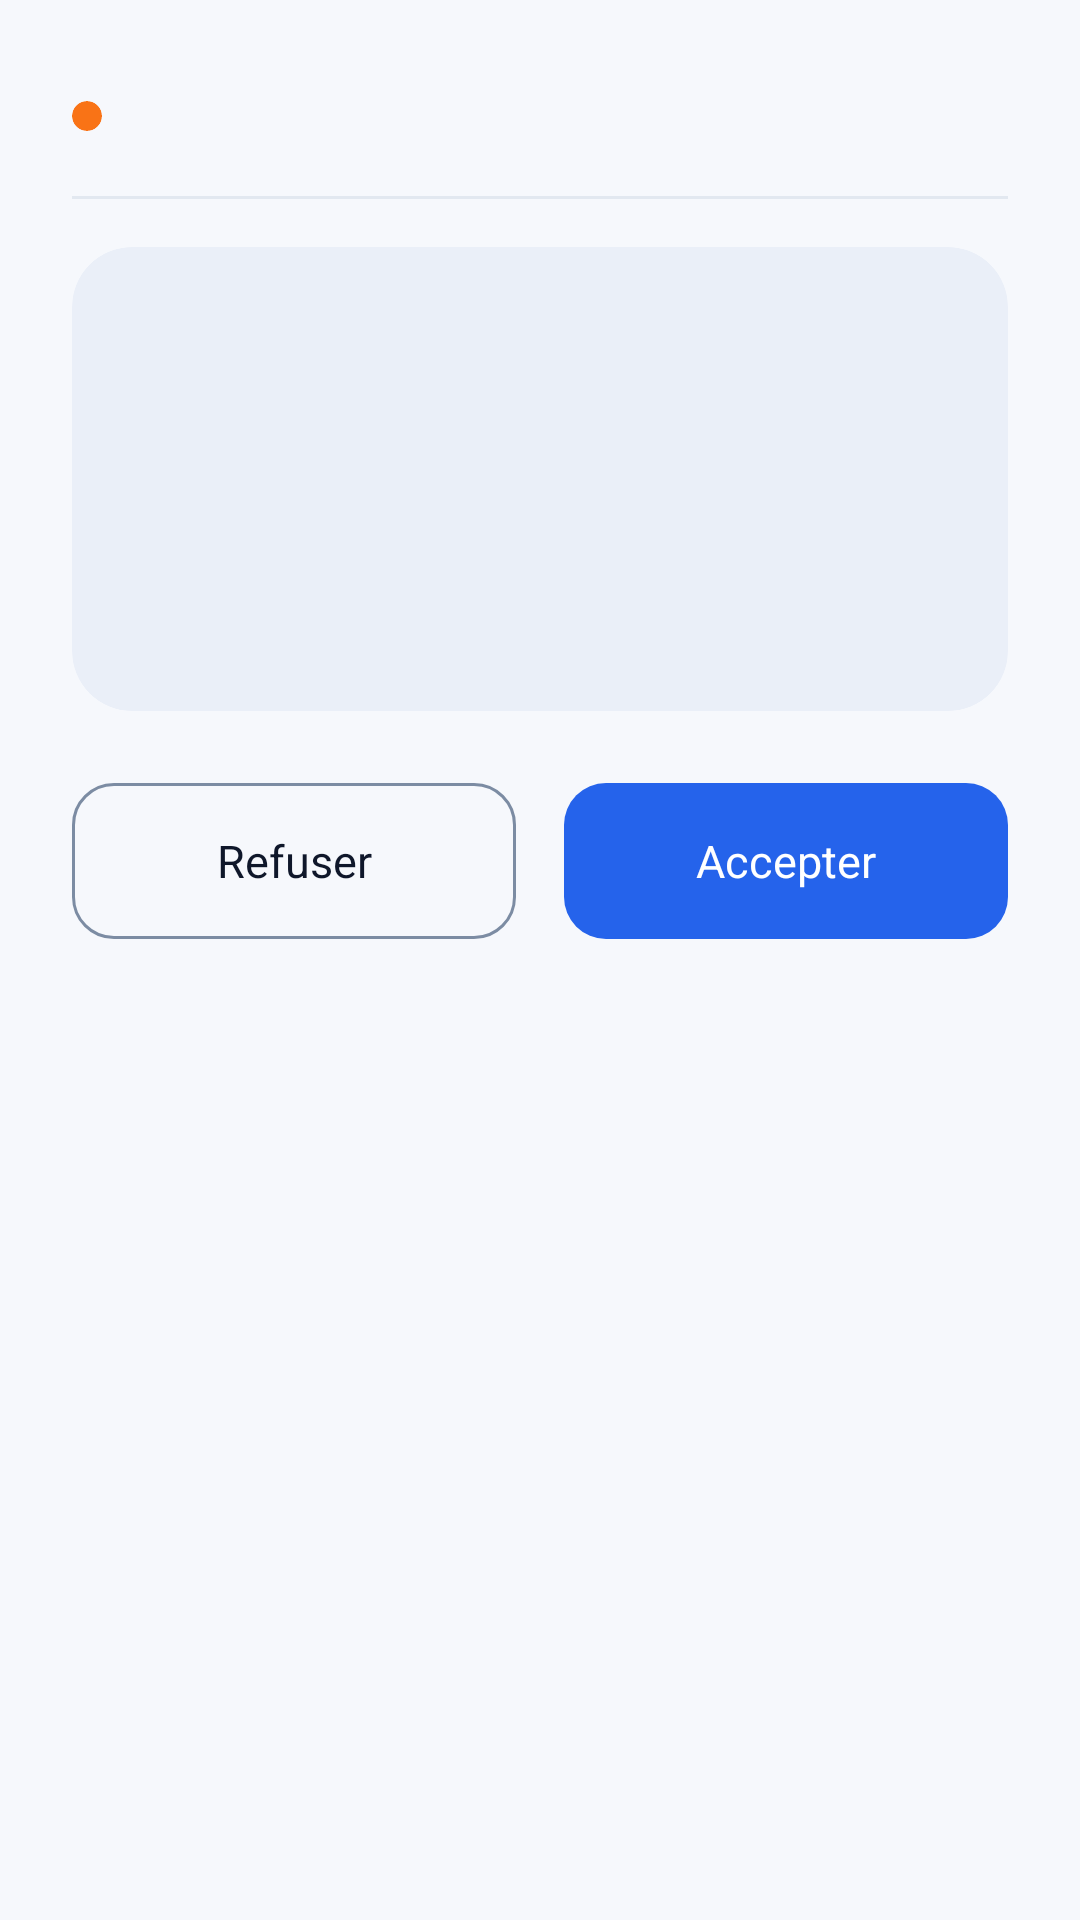

Android layout source for this screen:
<!-- AndroidManifest.xml: application theme Theme.TrackGo -->
<!-- res/layout/dialog_order_details.xml -->
<?xml version="1.0" encoding="utf-8"?>
<LinearLayout xmlns:android="http://schemas.android.com/apk/res/android"
    xmlns:app="http://schemas.android.com/apk/res-auto"
    xmlns:tools="http://schemas.android.com/tools"
    android:layout_width="match_parent"
    android:layout_height="wrap_content"
    android:orientation="vertical"
    android:paddingStart="@dimen/tg_space_xxl"
    android:paddingTop="@dimen/tg_space_xxl"
    android:paddingEnd="@dimen/tg_space_xxl"
    android:paddingBottom="@dimen/tg_space_xxl">

    
    <LinearLayout
        android:layout_width="match_parent"
        android:layout_height="wrap_content"
        android:gravity="center_vertical"
        android:orientation="horizontal">

        <com.google.android.material.card.MaterialCardView
            android:layout_width="10dp"
            android:layout_height="10dp"
            android:layout_marginEnd="@dimen/tg_space_s"
            android:importantForAccessibility="no"
            app:cardBackgroundColor="?attr/tgPending"
            app:cardCornerRadius="5dp"
            app:cardElevation="0dp"
            app:strokeWidth="0dp" />

        <TextView
            android:id="@+id/txtOrderTitle"
            android:layout_width="0dp"
            android:layout_height="wrap_content"
            android:layout_weight="1"
            android:textAppearance="?attr/textAppearanceTitleLarge"
            android:textColor="?attr/colorOnSurface"
            tools:text="Commande CMD-1002" />

    </LinearLayout>

    
    <View
        android:layout_width="match_parent"
        android:layout_height="@dimen/tg_stroke"
        android:layout_marginTop="@dimen/tg_space_m"
        android:background="?attr/colorOutlineVariant" />

    
    <com.google.android.material.card.MaterialCardView
        android:layout_width="match_parent"
        android:layout_height="wrap_content"
        android:layout_marginTop="@dimen/tg_space_l"
        app:cardBackgroundColor="?attr/colorSurfaceContainerHighest"
        app:cardElevation="0dp"
        app:strokeWidth="0dp">

        <LinearLayout
            android:layout_width="match_parent"
            android:layout_height="wrap_content"
            android:orientation="vertical"
            android:padding="@dimen/tg_space_l">

            <TextView
                android:id="@+id/txtOrderCustomer"
                android:layout_width="match_parent"
                android:layout_height="wrap_content"
                android:textAppearance="?attr/textAppearanceBodyLarge"
                android:textColor="?attr/colorOnSurface"
                tools:text="Client : Khadija Bennani" />

            <TextView
                android:id="@+id/txtOrderPhone"
                android:layout_width="match_parent"
                android:layout_height="wrap_content"
                android:layout_marginTop="@dimen/tg_space_m"
                android:textAppearance="?attr/textAppearanceBodyLarge"
                android:textColor="?attr/colorOnSurface"
                tools:text="Téléphone : 06 12 34 56 78" />

            <TextView
                android:id="@+id/txtOrderAmount"
                android:layout_width="match_parent"
                android:layout_height="wrap_content"
                android:layout_marginTop="@dimen/tg_space_m"
                android:textAppearance="?attr/textAppearanceBodyLarge"
                android:textColor="?attr/colorOnSurface"
                tools:text="Montant : 85 MAD" />

            <TextView
                android:id="@+id/txtOrderDistance"
                android:layout_width="match_parent"
                android:layout_height="wrap_content"
                android:layout_marginTop="@dimen/tg_space_m"
                android:textAppearance="?attr/textAppearanceBodyLarge"
                android:textColor="?attr/colorOnSurface"
                tools:text="Distance : 0.45 km" />

        </LinearLayout>

    </com.google.android.material.card.MaterialCardView>

    
    <LinearLayout
        android:layout_width="match_parent"
        android:layout_height="wrap_content"
        android:layout_marginTop="@dimen/tg_space_xxl"
        android:orientation="horizontal">

        <com.google.android.material.button.MaterialButton
            android:id="@+id/btnRefuseOrder"
            style="?attr/materialButtonOutlinedStyle"
            android:layout_width="0dp"
            android:layout_height="wrap_content"
            android:layout_marginEnd="@dimen/tg_space_s"
            android:layout_weight="1"
            android:text="@string/btn_refuse"
            android:textColor="?attr/colorOnSurface"
            app:rippleColor="?attr/colorSurfaceContainerHighest"
            app:strokeColor="?attr/colorOutline" />

        <com.google.android.material.button.MaterialButton
            android:id="@+id/btnAcceptOrder"
            android:layout_width="0dp"
            android:layout_height="wrap_content"
            android:layout_marginStart="@dimen/tg_space_s"
            android:layout_weight="1"
            android:text="@string/btn_accept" />

    </LinearLayout>

</LinearLayout>
<!-- resources referenced by this layout -->
<resources>
  <dimen name="tg_space_l">16dp</dimen>
  <dimen name="tg_space_m">12dp</dimen>
  <dimen name="tg_space_s">8dp</dimen>
  <dimen name="tg_space_xxl">24dp</dimen>
  <dimen name="tg_stroke">1dp</dimen>
  <string name="btn_accept">Accepter</string>
  <string name="btn_refuse">Refuser</string>
  <style name="Theme.TrackGo" parent="Base.Theme.TrackGo" />
  <color name="tg_light_primary">#2563EB</color>
  <color name="tg_light_on_primary">#FFFFFF</color>
  <color name="tg_light_primary_container">#DBE6FF</color>
  <color name="tg_light_on_primary_container">#0B2A7A</color>
  <color name="tg_light_secondary">#475A7A</color>
  <color name="tg_light_on_secondary">#FFFFFF</color>
  <color name="tg_light_secondary_container">#DDE6FA</color>
  <color name="tg_light_on_secondary_container">#14264F</color>
  <color name="tg_light_tertiary">#10B981</color>
  <color name="tg_light_on_tertiary">#022C22</color>
  <color name="tg_light_tertiary_container">#D1FAE5</color>
  <color name="tg_light_on_tertiary_container">#065F46</color>
  <color name="tg_light_error">#DC2626</color>
  <color name="tg_light_on_error">#FFFFFF</color>
  <color name="tg_light_error_container">#FEE2E2</color>
  <color name="tg_light_on_error_container">#7F1D1D</color>
  <color name="tg_light_background">#F6F8FC</color>
  <color name="tg_light_on_background">#0F172A</color>
  <color name="tg_light_surface">#F6F8FC</color>
  <color name="tg_light_on_surface">#0F172A</color>
  <color name="tg_light_surface_variant">#E8EDF6</color>
  <color name="tg_light_on_surface_variant">#475569</color>
  <color name="tg_light_surface_lowest">#FFFFFF</color>
  <color name="tg_light_surface_low">#FFFFFF</color>
  <color name="tg_light_surface_container">#FFFFFF</color>
  <color name="tg_light_surface_high">#FFFFFF</color>
  <color name="tg_light_surface_highest">#EAEFF8</color>
  <color name="tg_light_outline">#7C8CA3</color>
  <color name="tg_light_outline_variant">#E2E8F0</color>
  <color name="tg_light_inverse_surface">#1E293B</color>
  <color name="tg_light_inverse_on_surface">#F1F5F9</color>
  <color name="tg_light_inverse_primary">#9DB8FF</color>
  <color name="tg_light_pending">#F97316</color>
  <color name="tg_light_pending_container">#FFEDD5</color>
  <color name="tg_light_on_pending_container">#9A3412</color>
  <style name="TextAppearance.TrackGo.BodyLarge" parent="TextAppearance.Material3.BodyLarge">
          <item name="android:fontFamily">sans-serif</item>
          <item name="android:letterSpacing">0</item>
      </style>
  <style name="TextAppearance.TrackGo.BodyMedium" parent="TextAppearance.Material3.BodyMedium">
          <item name="android:fontFamily">sans-serif</item>
          <item name="android:letterSpacing">0</item>
      </style>
  <style name="TextAppearance.TrackGo.BodySmall" parent="TextAppearance.Material3.BodySmall">
          <item name="android:fontFamily">sans-serif</item>
          <item name="android:letterSpacing">0</item>
      </style>
  <dimen name="tg_button_height">52dp</dimen>
  <style name="ShapeAppearance.TrackGo.Button" parent="">
          <item name="cornerFamily">rounded</item>
          <item name="cornerSize">@dimen/tg_radius_button</item>
      </style>
  <style name="ShapeAppearance.TrackGo.Card" parent="">
          <item name="cornerFamily">rounded</item>
          <item name="cornerSize">@dimen/tg_radius_card</item>
      </style>
  <dimen name="tg_radius_field">14dp</dimen>
  <style name="Widget.TrackGo.BottomNavigation.ActiveIndicator" parent="Widget.Material3.BottomNavigationView.ActiveIndicator">
          <item name="android:color">?attr/colorPrimaryContainer</item>
      </style>
  <style name="TextAppearance.TrackGo.NavLabel" parent="TextAppearance.TrackGo.LabelMedium">
          <item name="android:textSize">11sp</item>
      </style>
  <dimen name="tg_radius_button">14dp</dimen>
  <dimen name="tg_radius_card">20dp</dimen>
</resources>
